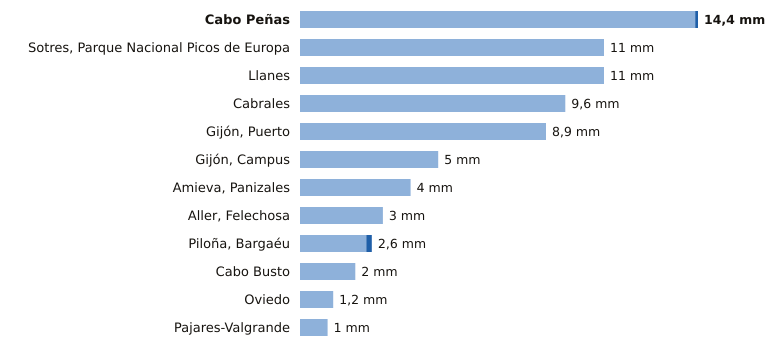

The file beside this chart, header and first rows:
estacion, provincia, indicativo, mm_6_dias_anteriores, mm_hoy, mm_7_dias, horas_de_hoy
Cabo Peñas, Asturias, 1210X, 14.3, 0.1, 14.4, 15
Sotres, Parque Nacional Picos de Europa, Asturias, 1178R, 11.0, 0.0, 11.0, 15
Llanes, Asturias, 1183X, 11.0, 0.0, 11.0, 15
Cabrales, Asturias, 1179B, 9.6, 0.0, 9.6, 15
Gijón, Puerto, Asturias, 1208H, 8.9, 0.0, 8.9, 15
Gijón, Campus, Asturias, 1207U, 5.0, 0.0, 5.0, 15
Amieva, Panizales, Asturias, 1186P, 4.0, 0.0, 4.0, 14
Aller, Felechosa, Asturias, 1226X, 3.0, 0.0, 3.0, 14
Piloña, Bargaéu, Asturias, 1199X, 2.4, 0.2, 2.6, 14
Cabo Busto, Asturias, 1283U, 2.0, 0.0, 2.0, 15
Oviedo, Asturias, 1249X, 1.2, 0.0, 1.2, 15
Pajares-Valgrande, Asturias, 1221D, 1.0, 0.0, 1.0, 15
